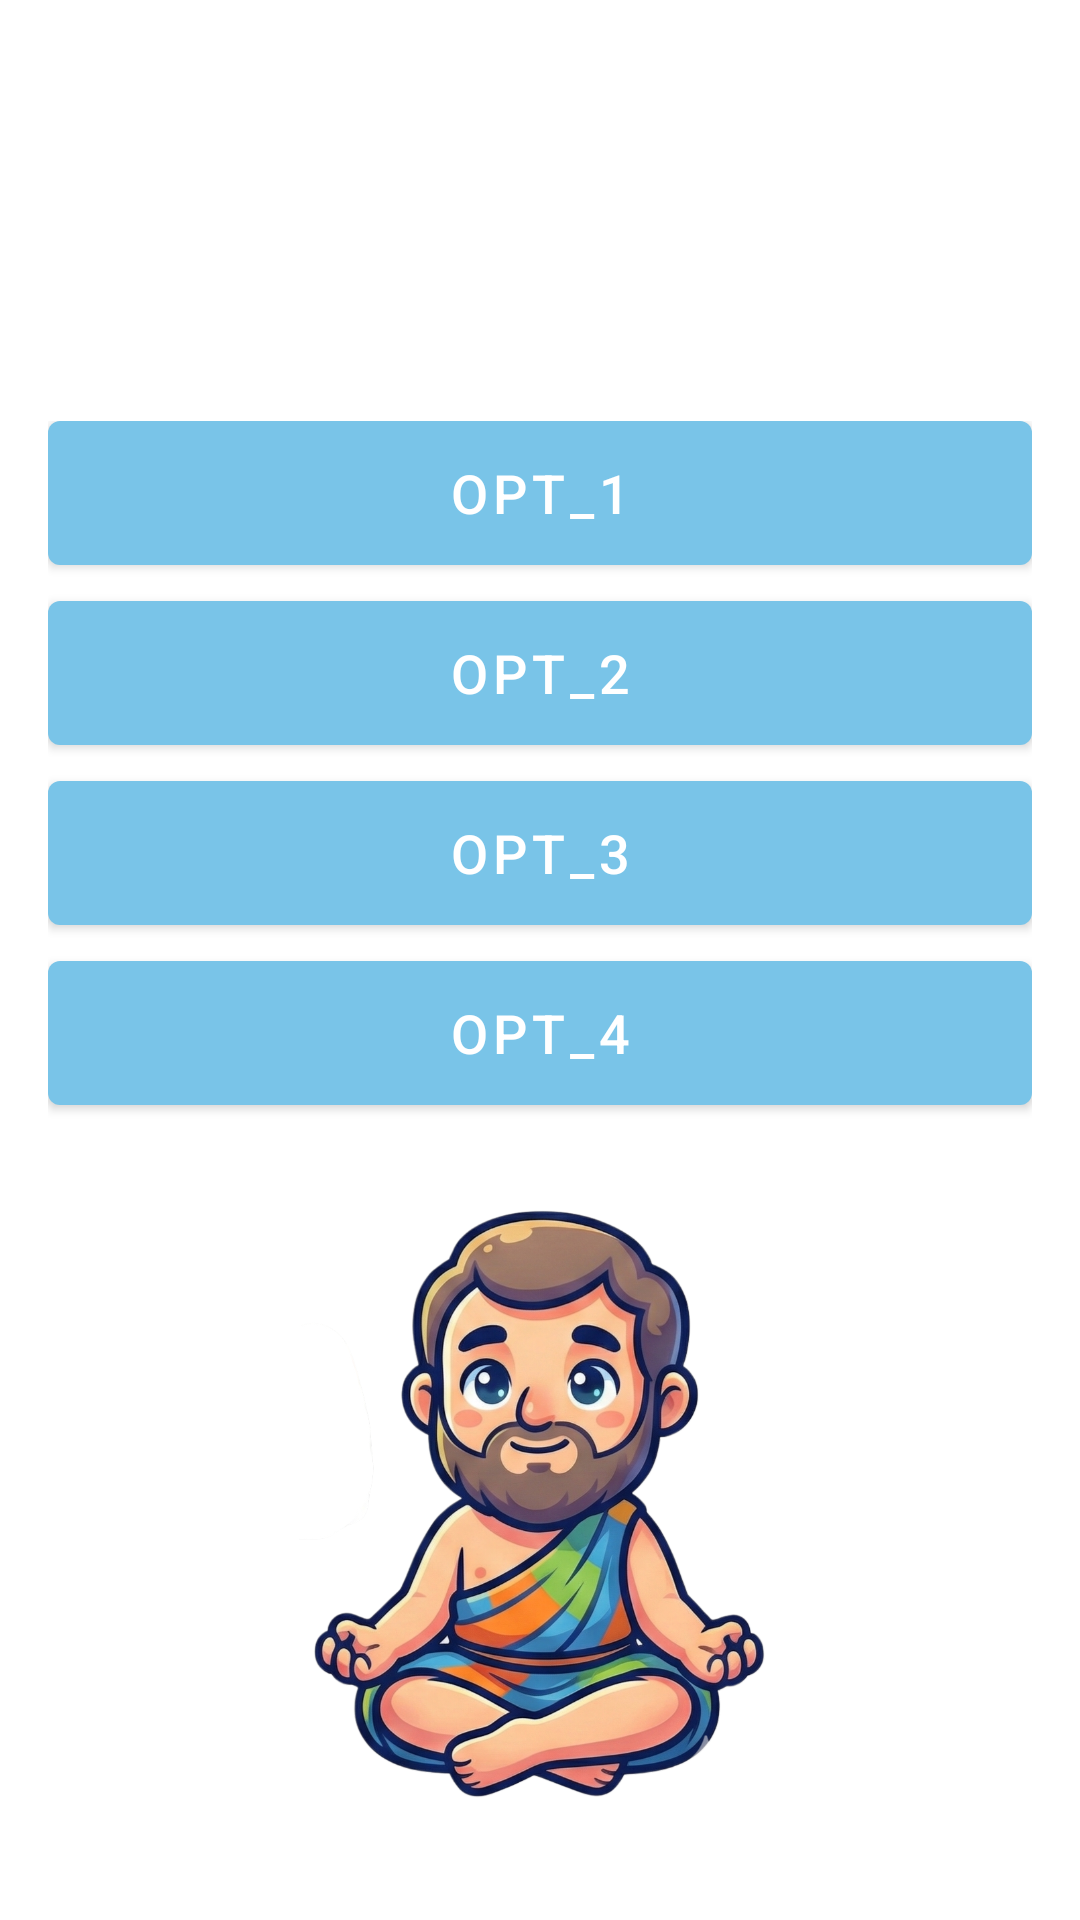

Layout XML and referenced resources for this Android screen:
<!-- AndroidManifest.xml: application theme Theme.WhoKnowsIt -->
<!-- res/layout/activity_question.xml -->
<?xml version="1.0" encoding="utf-8"?>
<RelativeLayout xmlns:android="http://schemas.android.com/apk/res/android"
    xmlns:app="http://schemas.android.com/apk/res-auto"
    xmlns:tools="http://schemas.android.com/tools"
    android:id="@+id/main"
    android:layout_width="match_parent"
    android:layout_height="match_parent"
    android:background="@drawable/gradient_background"
    tools:context=".ui.GameActivity">

    <ImageButton
        android:id="@+id/save_game_button"
        android:layout_width="48dp"
        android:layout_height="48dp"
        android:layout_alignParentTop="true"
        android:layout_alignParentEnd="true"
        android:layout_marginTop="16dp"
        android:layout_marginEnd="16dp"
        android:background="?attr/selectableItemBackgroundBorderless"
        android:contentDescription="Guardar Partida"
        android:src="@drawable/ic_save"
        app:tint="@color/white" />

    <LinearLayout
        android:layout_width="match_parent"
        android:layout_height="match_parent"
        android:layout_below="@id/save_game_button"
        android:gravity="center"
        android:orientation="vertical"
        android:padding="16dp">

        <TextView
            android:id="@+id/question_text_view"
            android:layout_width="wrap_content"
            android:layout_height="wrap_content"
            android:layout_marginBottom="20dp"
            android:gravity="center"
            android:text="question"
            android:textAppearance="?attr/textAppearanceHeadlineMedium"
            android:textColor="@color/white"
            android:textSize="24sp"
            android:textStyle="bold" />

        <LinearLayout
            android:layout_width="match_parent"
            android:layout_height="wrap_content"
            android:layout_marginTop="8dp"
            android:orientation="vertical">

            <com.google.android.material.button.MaterialButton
                android:id="@+id/opt_1"
                android:layout_width="match_parent"
                android:layout_height="wrap_content"
                android:layout_marginBottom="12dp"
                android:background="@drawable/bg_button_selector"
                android:text="opt_1"
                android:textSize="18sp"
                app:backgroundTint="@null" />

            <com.google.android.material.button.MaterialButton
                android:id="@+id/opt_2"
                android:layout_width="match_parent"
                android:layout_height="wrap_content"
                android:layout_marginBottom="12dp"
                android:background="@drawable/bg_button_selector"
                android:text="opt_2"
                android:textSize="18sp"
                app:backgroundTint="@null" />

            <com.google.android.material.button.MaterialButton
                android:id="@+id/opt_3"
                android:layout_width="match_parent"
                android:layout_height="wrap_content"
                android:layout_marginBottom="12dp"
                android:background="@drawable/bg_button_selector"
                android:text="opt_3"
                android:textSize="18sp"
                app:backgroundTint="@null" />

            <com.google.android.material.button.MaterialButton
                android:id="@+id/opt_4"
                android:layout_width="match_parent"
                android:layout_height="wrap_content"
                android:layout_marginBottom="12dp"
                android:background="@drawable/bg_button_selector"
                android:text="opt_4"
                android:textSize="18sp"
                app:backgroundTint="@null" />
        </LinearLayout>

        <ImageView
            android:layout_width="200dp"
            android:layout_height="200dp"
            android:layout_marginTop="20dp"
            android:src="@drawable/mascot_sitting" />

        <TextView
            android:id="@+id/counter_question"
            android:layout_width="wrap_content"
            android:layout_height="wrap_content"
            android:layout_marginTop="20dp"
            android:gravity="center"
            android:text="0/0"
            android:textAppearance="?attr/textAppearanceHeadlineMedium"
            android:textColor="@color/white"
            android:textSize="24sp"
            android:textStyle="bold" />


    </LinearLayout>

</RelativeLayout>
<!-- resources referenced by this layout -->
<resources>
  <color name="white">#FFFFFFFF</color>
  <!-- drawable bg_button_selector (drawable) -->
  <?xml version="1.0" encoding="utf-8"?>
  <selector xmlns:android="http://schemas.android.com/apk/res/android">
      <item android:state_selected="true">
          <shape android:shape="rectangle">
              <solid android:color="@color/primary"/>
              <corners android:radius="4dp"/>
          </shape>
      </item>
      <item>
          <shape android:shape="rectangle">
              <solid android:color="@color/light_blue_400"/>
              <corners android:radius="4dp"/>
          </shape>
      </item>
  </selector>
  <!-- drawable mascot_sitting: png bitmap (drawable, 1022122 bytes) -->
  <style name="Theme.WhoKnowsIt" parent="Theme.MaterialComponents.DayNight.NoActionBar">
          <item name="android:windowBackground">@drawable/gradient_background</item>
          <item name="android:statusBarColor">@android:color/transparent</item>
          
          
          <item name="colorPrimary">@color/primary</item>
          <item name="colorPrimaryVariant">@color/primary_dark</item>
          <item name="colorOnPrimary">@color/on_primary</item>
          
          
          <item name="colorSecondary">@color/secondary</item>
          <item name="colorSecondaryVariant">@color/secondary_dark</item>
          <item name="colorOnSecondary">@color/on_secondary</item>
          
          
          <item name="colorSurface">@color/surface</item>
          <item name="colorOnSurface">@color/on_surface</item>
          
          
          <item name="android:colorBackground">@color/background</item>
          <item name="colorOnBackground">@color/on_background</item>
      </style>
  <color name="primary">#667EEA</color>
  <color name="light_blue_400">#79C4E8</color>
  <color name="primary_dark">#485DB0</color>
  <color name="on_primary">#FFFFFF</color>
  <color name="secondary">#FFC107</color>
  <color name="secondary_dark">#C79100</color>
  <color name="on_secondary">#1A1A2E</color>
  <color name="surface">#FFFFFF</color>
  <color name="on_surface">#1A1A2E</color>
  <color name="background">#F4F7FE</color>
  <color name="on_background">#1A1A2E</color>
</resources>
